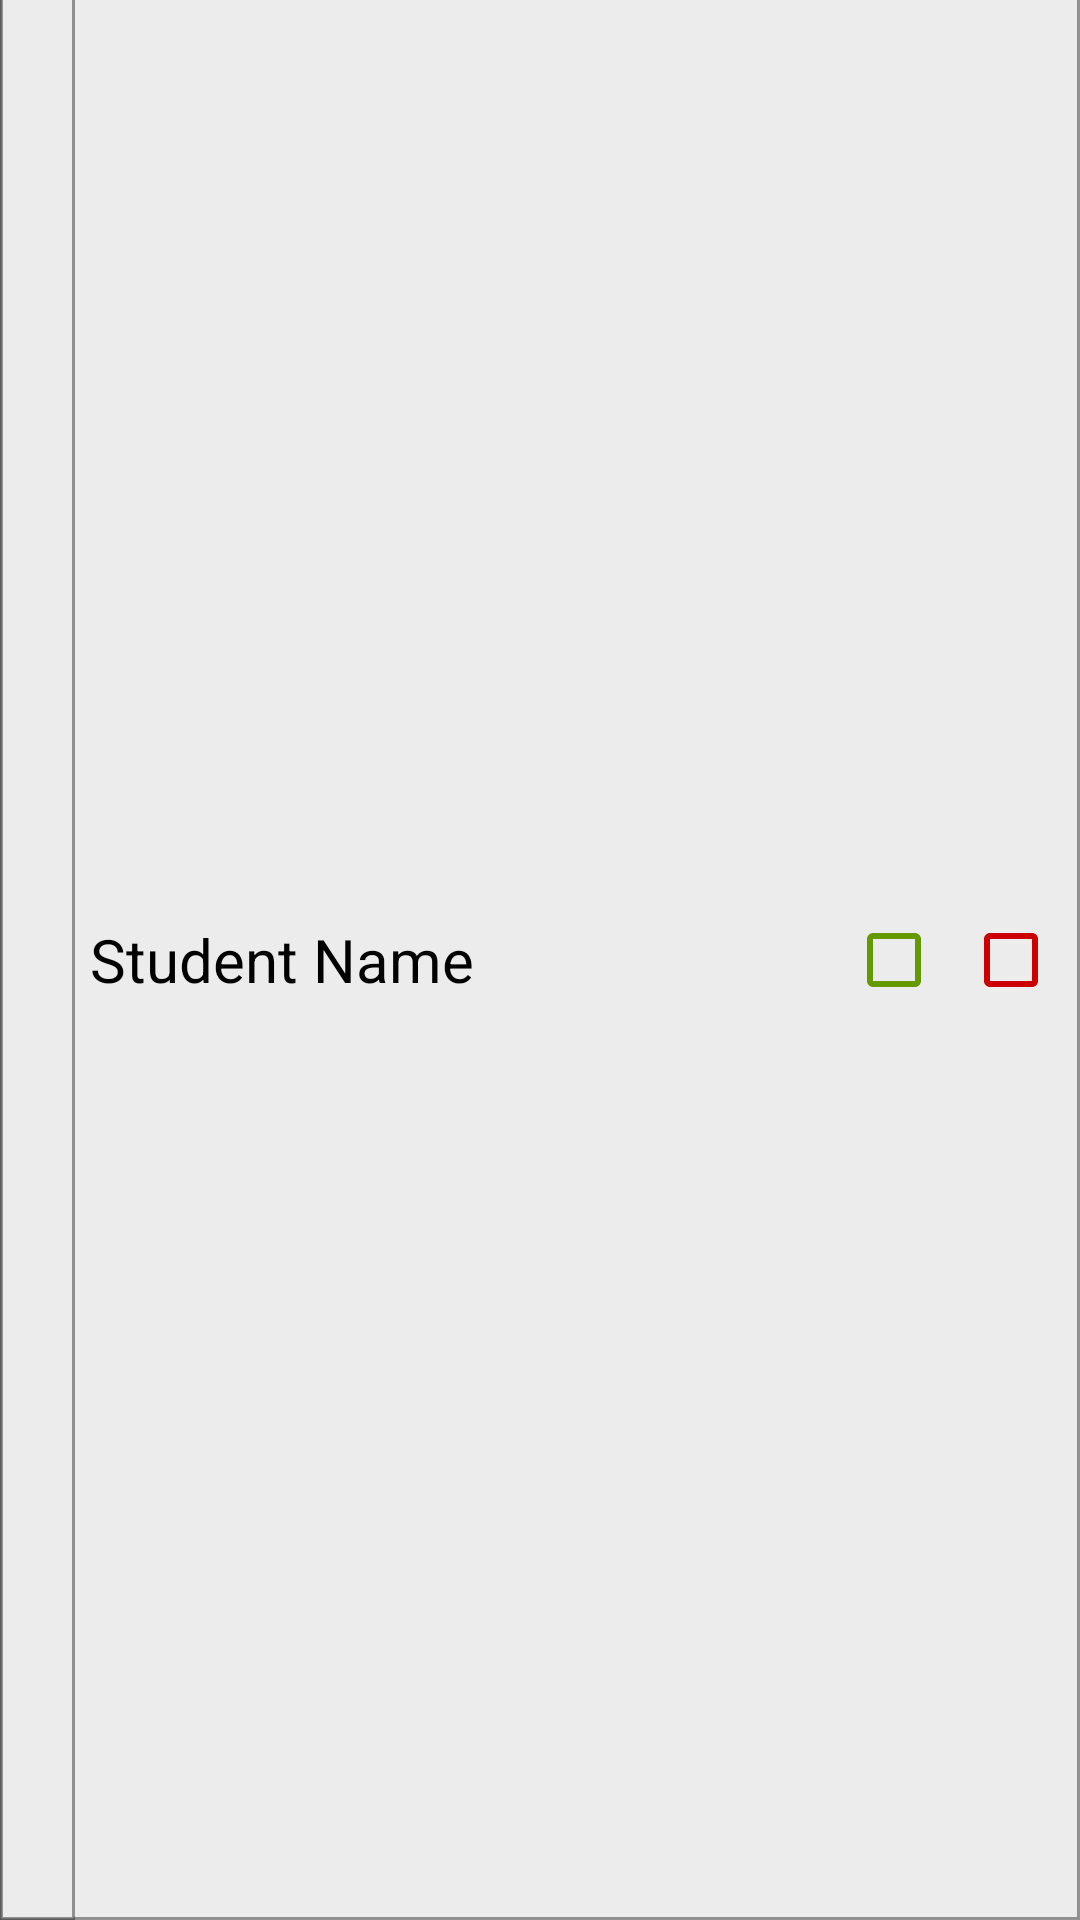

The Android layout XML behind this screen, and the referenced resources:
<!-- AndroidManifest.xml: application theme AppTheme -->
<!-- res/layout/promote_student_promote_adapter_layout.xml -->
<?xml version="1.0" encoding="utf-8"?>

<androidx.constraintlayout.widget.ConstraintLayout xmlns:android="http://schemas.android.com/apk/res/android"
    xmlns:app="http://schemas.android.com/apk/res-auto"
    android:layout_width="match_parent"
    android:layout_height="30dp"
    android:backgroundTint="#ECECEC"
    android:background="@drawable/background_border_drawable">

    <androidx.constraintlayout.widget.ConstraintLayout
        android:id="@+id/studentPresentAbsentInfo"
        android:layout_width="match_parent"
        android:layout_height="match_parent"
        android:background="@drawable/background_border_drawable"
        app:layout_constraintEnd_toEndOf="parent"
        app:layout_constraintStart_toStartOf="parent"
        app:layout_constraintTop_toTopOf="parent">

        <TextView
            android:id="@+id/studentSrNo"
            android:layout_width="25dp"
            android:layout_height="match_parent"
            android:gravity="center"
            android:background="@drawable/background_border_drawable"
            android:autoSizeTextType="uniform"
            android:autoSizeMinTextSize="1dp"
            android:autoSizeMaxTextSize="15dp"
            android:autoSizeStepGranularity="1dp"
            app:layout_constraintStart_toStartOf="parent"
            app:layout_constraintTop_toTopOf="parent"
            app:layout_constraintBottom_toBottomOf="parent"
            />

        <TextView
            android:id="@+id/promoteStudentNameInfoTextView"
            android:layout_width="0dp"
            android:layout_height="match_parent"
            android:gravity="center_vertical"
            android:paddingStart="5dp"
            android:text="Student Name"
            android:layout_marginEnd="20dp"
            android:textColor="#000000"
            android:textSize="20dp"
            app:layout_constraintEnd_toStartOf="@id/linearLayoutCompat"
            app:layout_constraintStart_toEndOf="@id/studentSrNo"/>

        <androidx.appcompat.widget.LinearLayoutCompat
            android:id="@+id/linearLayoutCompat"
            android:layout_width="80dp"
            android:layout_height="match_parent"
            android:gravity="center_vertical"
            android:paddingStart="2dp"
            android:orientation="horizontal"
            app:layout_constraintBottom_toBottomOf="parent"
            app:layout_constraintEnd_toEndOf="parent"
            app:layout_constraintTop_toTopOf="parent">

            <CheckBox
                android:id="@+id/promoteStudentCheckBox"
                android:layout_width="0dp"
                android:layout_height="match_parent"
                android:layout_weight="1"
                android:buttonTint="@android:color/holo_green_dark"
                android:gravity="center"/>

            <CheckBox
                android:id="@+id/deleteStudentCheckBox"
                android:layout_width="0dp"
                android:layout_height="match_parent"
                android:layout_weight="1"
                android:buttonTint="@android:color/holo_red_dark"
                android:gravity="center"/>
        </androidx.appcompat.widget.LinearLayoutCompat>
    </androidx.constraintlayout.widget.ConstraintLayout>
</androidx.constraintlayout.widget.ConstraintLayout>
<!-- resources referenced by this layout -->
<resources>
  <!-- drawable background_border_drawable (drawable) -->
  <?xml version="1.0" encoding="utf-8"?>
  
  <layer-list xmlns:android="http://schemas.android.com/apk/res/android">
      <item android:top="-1dp"  android:left="0dp" android:right="0dp" android:bottom="0dp">
          <shape android:shape="rectangle" >
              <solid android:color="#ECECEC"/>
              <stroke android:width="1dp" android:color="#65000000"/>
          </shape>
      </item>
  </layer-list>
  <style name="AppTheme" parent="Theme.AppCompat.Light.DarkActionBar">
          
          <item name="colorPrimary">@color/colorPrimary</item>
          <item name="colorPrimaryDark">@color/colorPrimaryDark</item>
          <item name="colorAccent">@color/colorAccent</item>
      </style>
  <color name="colorPrimary">#750010</color>
  <color name="colorPrimaryDark">#53010C</color>
  <color name="colorAccent">#D81B60</color>
</resources>
